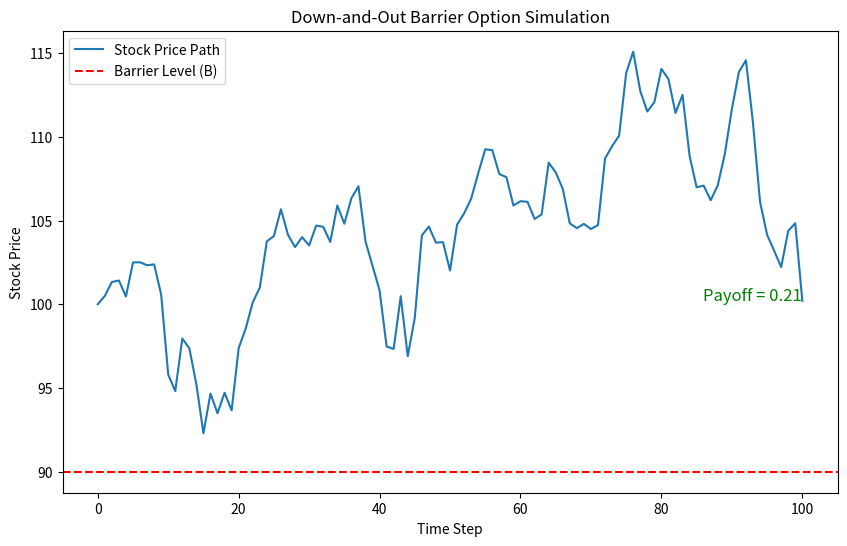

The matplotlib source for this figure:
# If you think you will stay above your strike price to get your profit, barrier then becomes irrelevant
import numpy as np
import matplotlib.pyplot as plt

def down_and_out_call(S, K, T, r, sigma, B, num_steps=100):
    """
    Simulate a single path for a Down-and-Out Barrier Call Option.
    
    Parameters:
    - S: Initial stock price
    - K: Strike price
    - T: Time to maturity
    - r: Risk-free interest rate
    - sigma: Volatility
    - B: Barrier level
    - num_steps: Number of time steps in the simulation
    
    Returns:
    - Final payoff of the option (0 if the barrier is breached).
    - List of prices in the simulated path.
    """
    dt = T / num_steps
    path = [S]
    barrier_breached = False

    # Simulate the path
    for _ in range(num_steps):
        Z = np.random.normal()
        next_price = path[-1] * np.exp((r - 0.5 * sigma ** 2) * dt + sigma * np.sqrt(dt) * Z)
        path.append(next_price)

        # Check if the barrier is breached
        if next_price <= B:
            barrier_breached = True
            break  # Stop simulation as the option becomes worthless

    # Calculate payoff
    if barrier_breached:
        payoff = 0
    else:
        payoff = max(path[-1] - K, 0)  # Call payoff if barrier not breached

    return payoff, path, barrier_breached

# Parameters
S = 100   # Spot price
K = 100   # Strike price
T = 1     # Time to maturity in years
r = 0.05  # Risk-free interest rate
sigma = 0.2  # Volatility
B = 90    # Barrier level

# Run the simulation for one path
payoff, path, barrier_breached = down_and_out_call(S, K, T, r, sigma, B)

# Print results
print(f"Payoff: {payoff:.2f}")
print("Barrier breached:", barrier_breached)

# Plot the path
plt.figure(figsize=(10, 6))
plt.plot(path, label="Stock Price Path")
plt.axhline(y=B, color="red", linestyle="--", label="Barrier Level (B)")
plt.xlabel("Time Step")
plt.ylabel("Stock Price")
plt.title("Down-and-Out Barrier Option Simulation")
plt.legend()

# Show status on plot
if barrier_breached:
    plt.text(len(path) / 2, B+1, "Barrier breached\nOption is worthless", color="red", fontsize=12, ha='center')
else:
    plt.text(len(path) - 1, path[-1], f"Payoff = {payoff:.2f}", color="green", fontsize=12, ha='right')

plt.show()
